Run: headless pygame with SDL's dummy video driver; simulated clock (each Clock.tick advances the game by its frame time, no real sleeping); random seed 0; keys injected as events and as key.get_pressed() state; no mouse input.
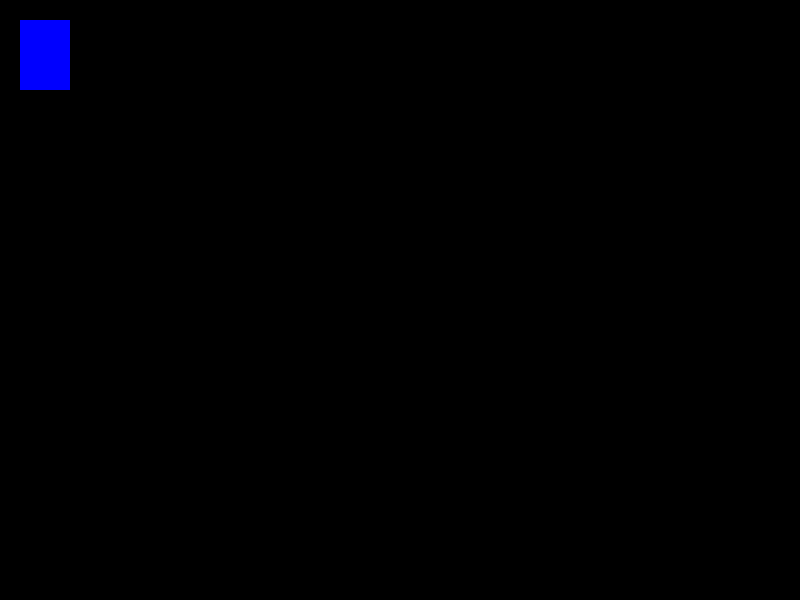
Frame 1 of 4 · flips 1–60 · no input
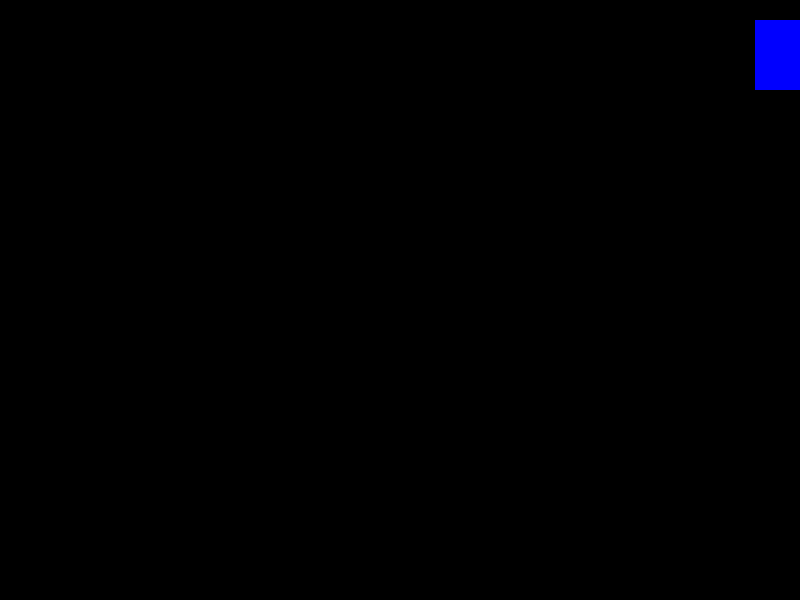
Frame 2 of 4 · flips 61–180 · tapped SPACE, RETURN · held RIGHT (→), D
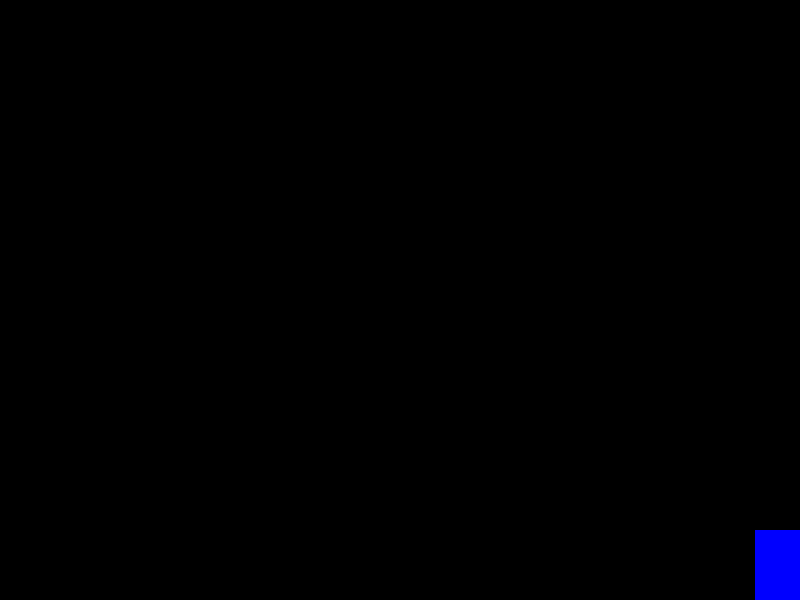
Frame 3 of 4 · flips 181–300 · held DOWN (↓), S
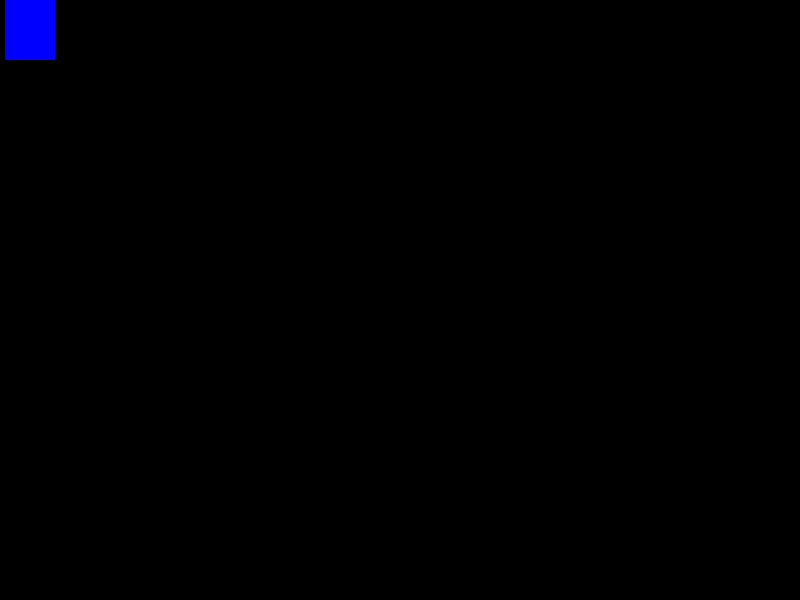
Frame 4 of 4 · flips 301–420 · held LEFT (←), A, UP (↑), W

The pygame program that drew these frames:

import pygame

pygame.init()
win = pygame.display.set_mode((800, 600))

pygame.display.set_caption("Анимация")

x = 20
y = 20
width = 50
height = 70
speed = 15

game = True
while game:
    pygame.time.delay(200)

    for event in pygame.event.get():
        if event.type == pygame.QUIT:
            game = False

    keys = pygame.key.get_pressed()

    if keys[pygame.K_LEFT] and x > 5:
        x -= speed
    if keys[pygame.K_RIGHT] and x < 800 - width:
        x += speed
    if keys[pygame.K_UP] and y > 0:
        y -= speed
    if keys[pygame.K_DOWN] and y < 600 - height:
        y += speed

    win.fill((0, 0, 0))
    pygame.draw.rect(win, (0, 0, 255), (x, y, width, height))

    pygame.display.update()

pygame.quit()
